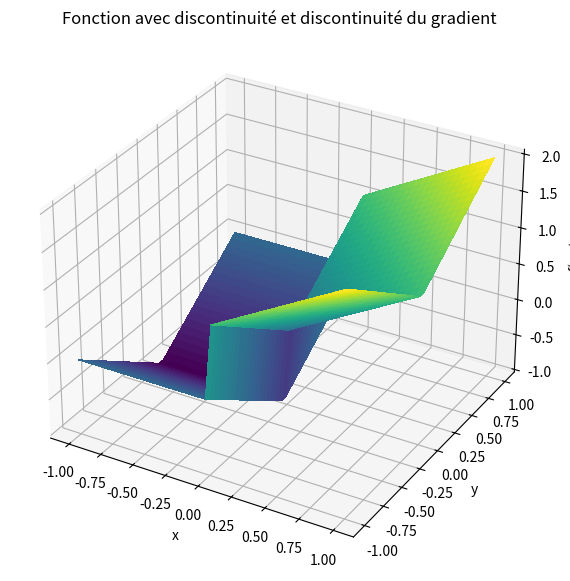
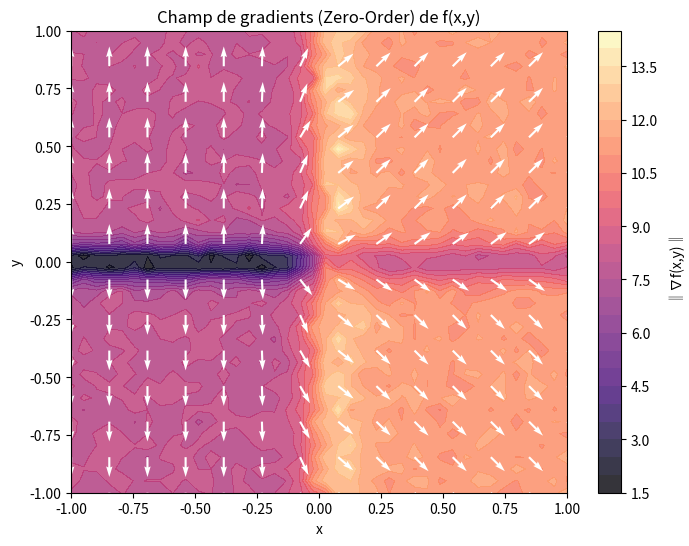
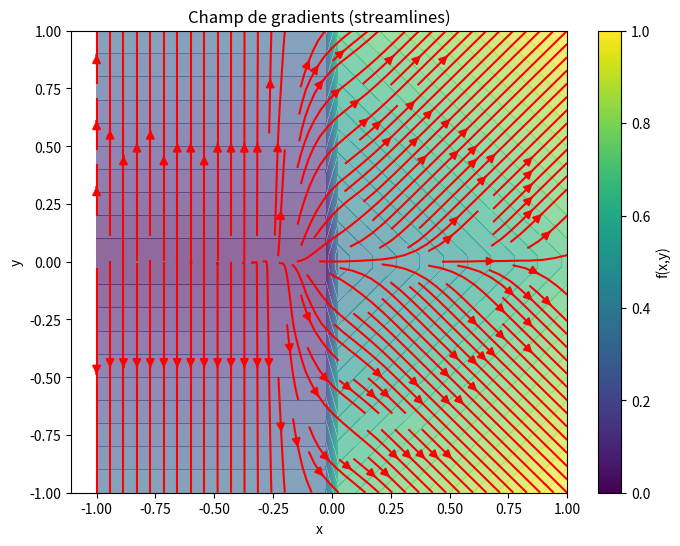

Write Python code to recreate these figures, in order.
import numpy as np
import matplotlib.pyplot as plt

sigma = 0.1
M = 500
Ns = 500
rng = np.random.default_rng()
L = 3


def f2(x, y):
    return np.where(x >= 0, x + np.abs(y), -1 + np.abs(y))


def grad_f2(Xs):
    x = Xs[:, 0]
    y = Xs[:, 1]
    dfdx = np.where(x > 0, 1.0, 0.0)
    dfdy = np.where(y > 0, 1.0, -1.0)
    return np.stack((dfdx, dfdy), axis=1)


def gaussian_density(omega, sigma):
    omega = np.asarray(omega)
    norm_sq = np.sum(omega**2, axis=-1)
    const = 1.0 / (2 * np.pi * sigma**2)
    return const * np.exp(-norm_sq / (2 * sigma**2))


def zo_gradient_2d(f, x, y):
    X = np.array([x, y])
    omegas = rng.normal(0, sigma, size=(M, 2))
    Xs = X + omegas
    f_vals = f(Xs[:, 0], Xs[:, 1])
    weights = -omegas / (sigma**2)
    grad_est = -(f_vals[:, None] * weights).mean(axis=0)
    return grad_est


def fo_gradient_2d(f, x, y):
    X = np.array([x, y])
    omegas = rng.normal(0, sigma, size=(M, 2))
    Xs = X + omegas
    grads = grad_f2(Xs)
    p_vals = gaussian_density(omegas, sigma)
    grads_vals = grads * p_vals[:, None]
    y_s = rng.uniform(-L, L, size=Ns)
    z = np.stack((np.zeros_like(y_s), y_s), axis=1)
    p_surface = gaussian_density(z - X, sigma)
    surf_term = np.array([1.0, 0.0]) * (2 * L / Ns) * np.sum(p_surface)
    return grads_vals.mean(0) + surf_term


xv = np.linspace(-1, 1, 40)
yv = np.linspace(-1, 1, 40)
X, Y = np.meshgrid(xv, yv)

U = np.zeros_like(X)
V = np.zeros_like(Y)

for i in range(X.shape[0]):
    for j in range(X.shape[1]):
        grad = fo_gradient_2d(f2, X[i, j], Y[i, j])
        U[i, j], V[i, j] = grad[0], grad[1]

Z = f2(X, Y)

fig = plt.figure(figsize=(10, 7))
ax = fig.add_subplot(111, projection="3d")
ax.plot_surface(X, Y, Z, cmap="viridis", linewidth=0, antialiased=False)
ax.set_title("Fonction avec discontinuité et discontinuité du gradient")
ax.set_xlabel("x")
ax.set_ylabel("y")
ax.set_zlabel("f(x,y)")
plt.show()

fig, ax = plt.subplots(figsize=(8, 6))
cont = ax.contourf(X, Y, np.sqrt(U**2 + V**2), levels=30, cmap="magma", alpha=0.8)
step = 3
norm = np.sqrt(U**2 + V**2)
Udir = U / (norm + 1e-8)
Vdir = V / (norm + 1e-8)
ax.quiver(
    X[::step, ::step],
    Y[::step, ::step],
    Udir[::step, ::step],
    Vdir[::step, ::step],
    color="white",
    scale=25,
)
ax.set_xlabel("x")
ax.set_ylabel("y")
ax.set_title("Champ de gradients (Zero-Order) de f(x,y)")
plt.colorbar(cont, ax=ax, label="‖∇f(x,y)‖")
plt.show()

plt.figure(figsize=(8, 6))
plt.contourf(X, Y, Z, levels=30, cmap="viridis", alpha=0.6)
plt.streamplot(X, Y, U, V, color="red", density=1.2, arrowsize=1.2)
plt.xlabel("x")
plt.ylabel("y")
plt.title("Champ de gradients (streamlines)")
plt.colorbar(label="f(x,y)")
plt.show()
